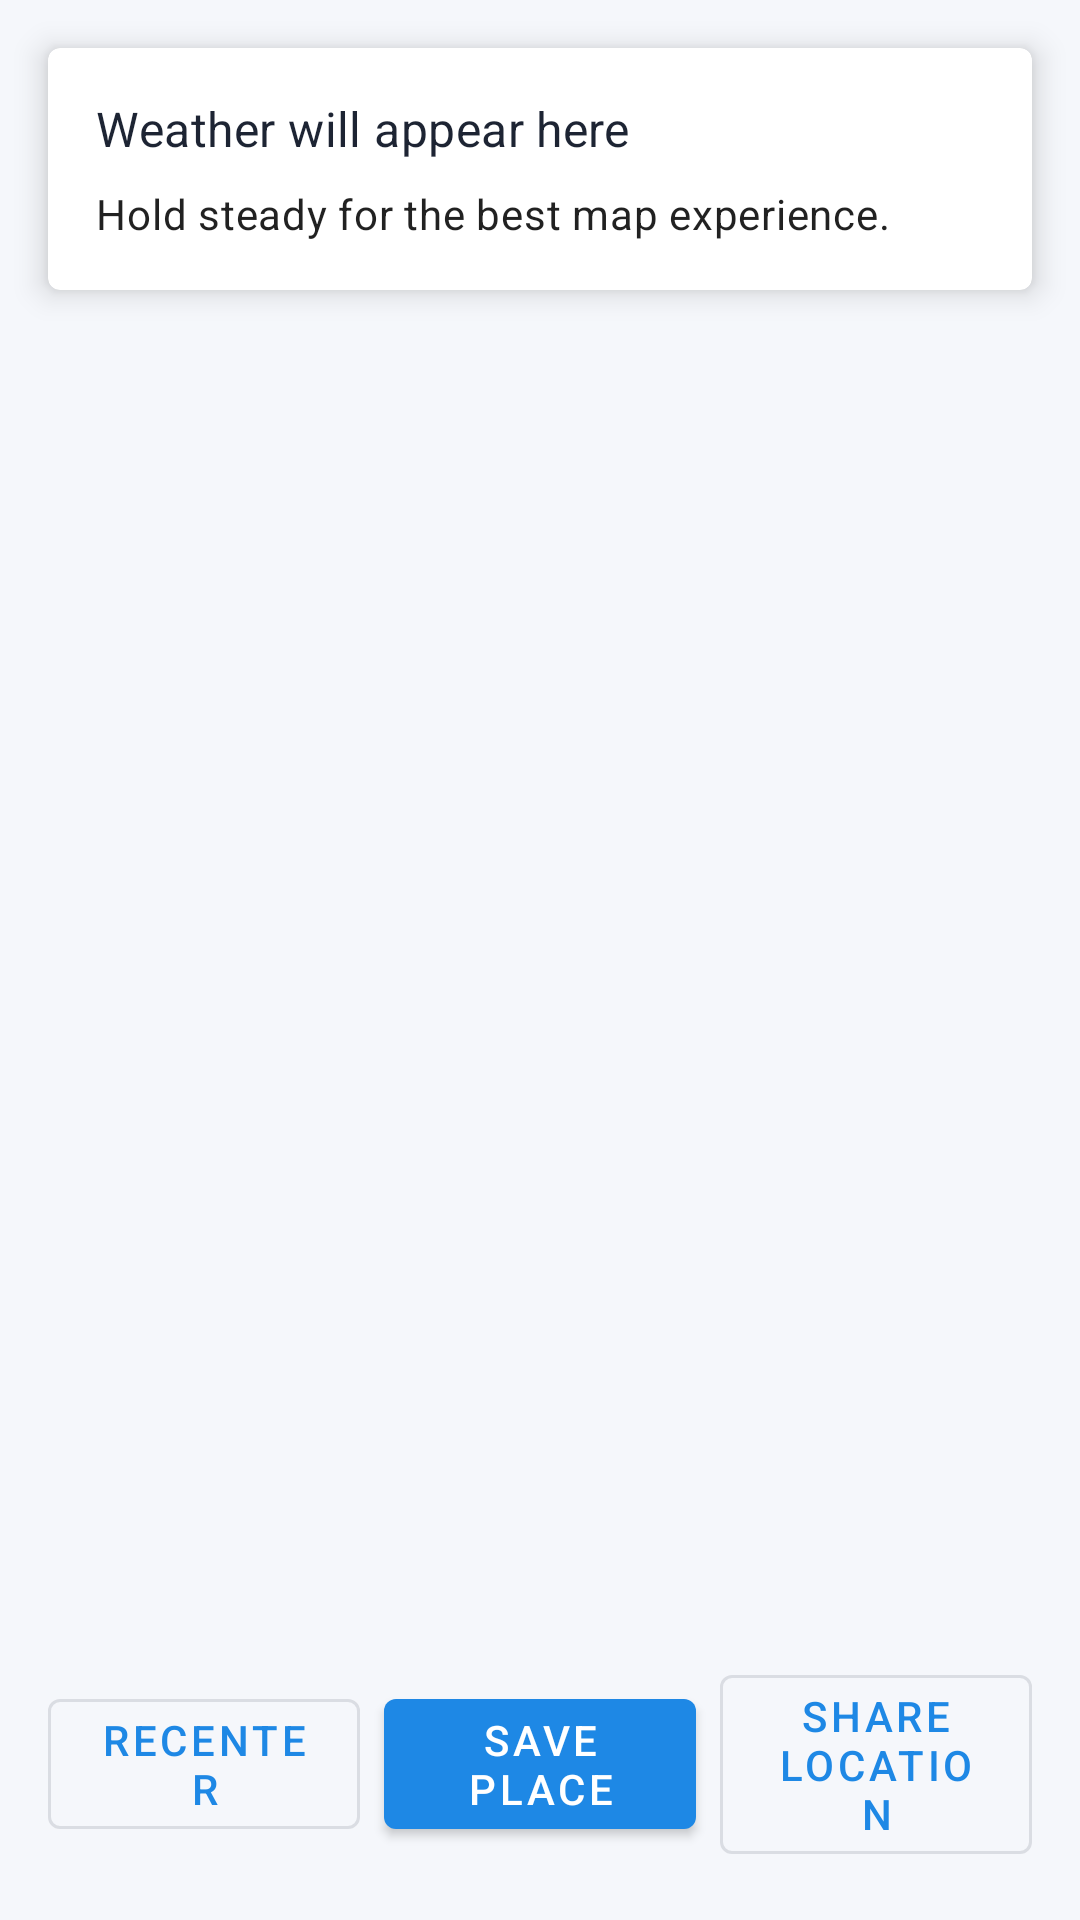

Android layout source for this screen:
<!-- AndroidManifest.xml: application theme Theme.MyApplication -->
<!-- res/layout/fragment_map.xml -->
<?xml version="1.0" encoding="utf-8"?>
<androidx.constraintlayout.widget.ConstraintLayout xmlns:android="http://schemas.android.com/apk/res/android"
    xmlns:app="http://schemas.android.com/apk/res-auto"
    xmlns:tools="http://schemas.android.com/tools"
    android:layout_width="match_parent"
    android:layout_height="match_parent">

    <androidx.fragment.app.FragmentContainerView
        android:id="@+id/map_container"
        android:layout_width="0dp"
        android:layout_height="0dp"
        app:layout_constraintBottom_toBottomOf="parent"
        app:layout_constraintEnd_toEndOf="parent"
        app:layout_constraintStart_toStartOf="parent"
        app:layout_constraintTop_toTopOf="parent" />

    <com.google.android.material.card.MaterialCardView
        android:id="@+id/info_card"
        android:layout_width="0dp"
        android:layout_height="wrap_content"
        android:layout_margin="16dp"
        app:cardBackgroundColor="@color/trip_surface"
        app:cardElevation="6dp"
        app:layout_constraintEnd_toEndOf="parent"
        app:layout_constraintStart_toStartOf="parent"
        app:layout_constraintTop_toTopOf="parent">

        <LinearLayout
            android:layout_width="match_parent"
            android:layout_height="wrap_content"
            android:orientation="vertical"
            android:padding="16dp">

            <TextView
                android:id="@+id/weather_text"
                android:layout_width="match_parent"
                android:layout_height="wrap_content"
                android:text="@string/weather_placeholder"
                android:textAppearance="@style/TextAppearance.MaterialComponents.Subtitle1"
                android:textColor="@color/trip_on_surface"
                tools:text="18°C · Clear" />

            <TextView
                android:id="@+id/motion_status_text"
                android:layout_width="match_parent"
                android:layout_height="wrap_content"
                android:layout_marginTop="8dp"
                android:text="@string/device_motion_idle"
                android:textAppearance="@style/TextAppearance.MaterialComponents.Body2"
                tools:text="@string/device_motion_active" />

            <ProgressBar
                android:id="@+id/location_progress"
                android:layout_width="wrap_content"
                android:layout_height="wrap_content"
                android:layout_marginTop="8dp"
                android:visibility="gone"
                tools:visibility="visible" />
        </LinearLayout>
    </com.google.android.material.card.MaterialCardView>

    <LinearLayout
        android:id="@+id/action_bar"
        android:layout_width="0dp"
        android:layout_height="wrap_content"
        android:layout_margin="16dp"
        android:gravity="center"
        android:orientation="horizontal"
        android:weightSum="3"
        app:layout_constraintBottom_toBottomOf="parent"
        app:layout_constraintEnd_toEndOf="parent"
        app:layout_constraintStart_toStartOf="parent">

        <com.google.android.material.button.MaterialButton
            android:id="@+id/recenter_button"
            style="@style/Widget.MaterialComponents.Button.OutlinedButton"
            android:layout_width="0dp"
            android:layout_height="wrap_content"
            android:layout_marginEnd="8dp"
            android:layout_weight="1"
            android:text="@string/recenter_map" />

        <com.google.android.material.button.MaterialButton
            android:id="@+id/save_place_button"
            android:layout_width="0dp"
            android:layout_height="wrap_content"
            android:layout_marginEnd="8dp"
            android:layout_weight="1"
            android:text="@string/save_place" />

        <com.google.android.material.button.MaterialButton
            android:id="@+id/share_button"
            style="@style/Widget.MaterialComponents.Button.OutlinedButton"
            android:layout_width="0dp"
            android:layout_height="wrap_content"
            android:layout_weight="1"
            android:text="@string/share_location" />
    </LinearLayout>

</androidx.constraintlayout.widget.ConstraintLayout>
<!-- resources referenced by this layout -->
<resources>
  <color name="trip_on_surface">#FF1D2433</color>
  <color name="trip_surface">#FFFFFFFF</color>
  <string name="device_motion_active">Movement detected. Tap recenter for an updated view.</string>
  <string name="device_motion_idle">Hold steady for the best map experience.</string>
  <string name="recenter_map">Recenter</string>
  <string name="save_place">Save place</string>
  <string name="share_location">Share location</string>
  <string name="weather_placeholder">Weather will appear here</string>
  <style name="Theme.MyApplication" parent="Theme.MaterialComponents.DayNight.NoActionBar">
          <item name="colorPrimary">@color/purple_500</item>
          <item name="colorPrimaryVariant">@color/purple_700</item>
          <item name="colorOnPrimary">@color/white</item>
          <item name="colorSecondary">@color/teal_200</item>
          <item name="colorSecondaryVariant">@color/teal_700</item>
          <item name="colorOnSecondary">@color/black</item>
          <item name="android:statusBarColor">?attr/colorPrimaryVariant</item>
          <item name="android:windowBackground">@color/trip_background</item>
          <item name="colorSurface">@color/trip_surface</item>
          <item name="colorOnSurface">@color/trip_on_surface</item>
      </style>
  <color name="purple_500">#FF1E88E5</color>
  <color name="purple_700">#FF1565C0</color>
  <color name="white">#FFFFFFFF</color>
  <color name="teal_200">#FF4DD0E1</color>
  <color name="teal_700">#FF00838F</color>
  <color name="black">#FF000000</color>
  <color name="trip_background">#FFF5F7FB</color>
</resources>
